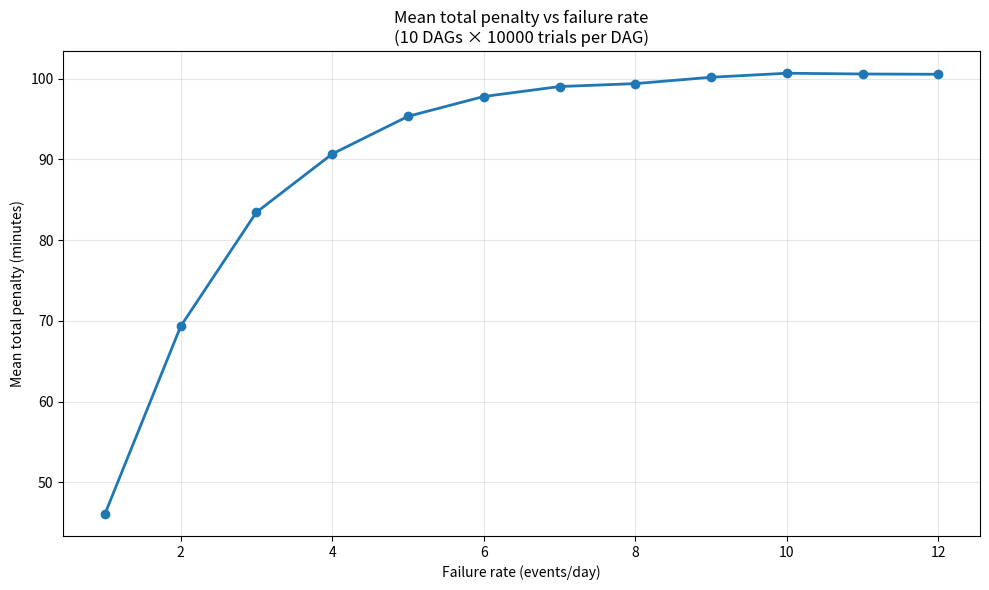

The script that saved this image: (Note: this script raises an exception after producing the figure.)
from __future__ import annotations

import math
import random
from collections import deque
from dataclasses import dataclass, field
from typing import Optional

try:
    import matplotlib.pyplot as plt
    import networkx as nx

    _HAS_GRAPH_DEPS = True
except ImportError:
    _HAS_GRAPH_DEPS = False


NUM_TASKS = 10
MIN_FANOUT = 1
MAX_FANOUT = 3
CONNECTIVITY = 0.15
MIN_DURATION_MIN = 360.0
MAX_DURATION_MIN = 1280.0
SEED: Optional[int] = 1001
VERBOSE = True
SHOW_DAG_TREE = True
SHOW_DAG_GRAPH = True
DAG_GRAPH_PATH = "evaluation_dag.png"

RATIO = 0.1
ODDS_OF_FAIL_PER_HOUR = 2.0 / 24.0

NUM_DAGS = 10
NUM_TRIALS_PER_DAG = 10000
HISTOGRAM_PATH = "evaluation/evaluation_penalty_histogram.png"

PRINT_FAILURES = True
FAILURE_PRINT_LIMIT = 200

SWEEP_ODDS = True
ODDS_SWEEP_MIN_PER_DAY = 1
ODDS_SWEEP_MAX_PER_DAY = 12
ODDS_SWEEP_STEP_PER_DAY = 1
ODDS_SWEEP_PLOT_PATH = "evaluation/evaluation_penalty_vs_odds.png"

@dataclass
class DagParams:
    num_tasks: int
    min_fanout: int
    max_fanout: int
    connectivity: float
    min_duration_min: float
    max_duration_min: float
    seed: Optional[int]

@dataclass
class Task:
    id: int
    duration_min: float
    predecessors: list[int] = field(default_factory=list)
    successors: list[int] = field(default_factory=list)
    slack_min: Optional[float] = None
    slack_used_min: Optional[float] = None

    def __repr__(self) -> str:
        return f"Task(id={self.id}, duration={self.duration_min:.1f}m)"


class TaskDag:
    def __init__(self) -> None:
        self.tasks: dict[int, Task] = {}
        self._start_id: Optional[int] = None
        self._topo_order: Optional[list[int]] = None

    def add_task(self, task_id: int, duration_min: float) -> Task:
        t = Task(id=task_id, duration_min=duration_min)
        self.tasks[task_id] = t
        return t

    def add_edge(self, from_id: int, to_id: int) -> None:
        self.tasks[from_id].successors.append(to_id)
        self.tasks[to_id].predecessors.append(from_id)

    def set_start(self, task_id: int) -> None:
        self._start_id = task_id
        self._topo_order = None

    @property
    def start_id(self) -> int:
        if self._start_id is None:
            raise ValueError("Start node not set")
        return self._start_id

    def get_topo_order(self) -> list[int]:
        if self._topo_order is not None:
            return self._topo_order
        in_degree = {tid: 0 for tid in self.tasks}
        for t in self.tasks.values():
            for s in t.successors:
                in_degree[s] += 1
        q: deque[int] = deque(tid for tid, d in in_degree.items() if d == 0)
        order: list[int] = []
        while q:
            u = q.popleft()
            order.append(u)
            for v in self.tasks[u].successors:
                in_degree[v] -= 1
                if in_degree[v] == 0:
                    q.append(v)
        if len(order) != len(self.tasks):
            raise ValueError("Graph has a cycle")
        self._topo_order = order
        return order

    def end_ids(self) -> list[int]:
        return [tid for tid, t in self.tasks.items() if not t.successors]


def build_random_dag(params: DagParams) -> TaskDag:
    rng = random.Random(params.seed)
    g = TaskDag()

    for i in range(params.num_tasks):
        dur = rng.uniform(params.min_duration_min, params.max_duration_min)
        g.add_task(i, dur)

    n = params.num_tasks
    possible_edges = [
        (u, v) for u in range(n) for v in range(u + 1, n)
    ]
    rng.shuffle(possible_edges)
    target_edges = max(0, int(len(possible_edges) * params.connectivity))
    target_edges = max(target_edges, n - 1)

    added = 0
    for u, v in possible_edges:
        if added >= target_edges:
            break
        g.add_edge(u, v)
        added += 1

    for v in range(1, n):
        if not g.tasks[v].predecessors:
            u = rng.randint(0, v - 1)
            if v not in g.tasks[u].successors:
                g.add_edge(u, v)

    for u in range(n):
        t = g.tasks[u]
        current = len(t.successors)
        need = max(0, params.min_fanout - current)
        cap = max(0, params.max_fanout - current)
        if need > 0 or (cap > 0 and rng.random() < 0.5):
            candidates = [v for v in range(u + 1, n) if v not in t.successors]
            rng.shuffle(candidates)
            k = min(len(candidates), need + rng.randint(0, cap) if cap else need)
            for v in candidates[:k]:
                g.add_edge(u, v)

    g.set_start(0)
    return g


def critical_path(g: TaskDag) -> tuple[float, list[int], set[int]]:
    order = g.get_topo_order()
    start = g.start_id
    dist: dict[int, float] = {}
    pred: dict[int, Optional[int]] = {}

    for u in order:
        if u == start:
            dist[u] = g.tasks[u].duration_min
            pred[u] = None
        else:
            best = -1.0
            best_p: Optional[int] = None
            for p in g.tasks[u].predecessors:
                if p in dist and dist[p] + g.tasks[u].duration_min > best:
                    best = dist[p] + g.tasks[u].duration_min
                    best_p = p
            dist[u] = best
            pred[u] = best_p

    end_ids = g.end_ids()
    if not end_ids:
        raise ValueError("DAG has no end nodes")
    max_dist = max(dist.get(e, -1.0) for e in end_ids)
    critical_endpoints = {e for e in end_ids if dist.get(e, -1.0) == max_dist}
    best_end = next(iter(critical_endpoints))
    total = dist[best_end]

    path: list[int] = []
    cur: Optional[int] = best_end
    while cur is not None:
        path.append(cur)
        cur = pred[cur]
    path.reverse()
    return total, path, critical_endpoints


def compute_slack(g: TaskDag, project_end_min: float) -> dict[int, float]:
    order = g.get_topo_order()
    start = g.start_id
    est: dict[int, float] = {}
    for n in order:
        if n == start:
            est[n] = 0.0
        else:
            est[n] = max(
                est[p] + g.tasks[p].duration_min for p in g.tasks[n].predecessors
            )
    lft: dict[int, float] = {}
    for n in reversed(order):
        if not g.tasks[n].successors:
            lft[n] = project_end_min
        else:
            lft[n] = min(
                lft[s] - g.tasks[s].duration_min for s in g.tasks[n].successors
            )
    lst = {n: lft[n] - g.tasks[n].duration_min for n in g.tasks}
    slack = {n: lst[n] - est[n] for n in g.tasks}
    for n, s in slack.items():
        g.tasks[n].slack_min = s
    return slack


def compute_slack_usage(g: TaskDag) -> dict[int, float]:
    order = g.get_topo_order()
    used: dict[int, float] = {}
    for n in reversed(order):
        t = g.tasks[n]
        s = t.slack_min or 0.0
        succ_slacks = [(g.tasks[sid].slack_min or 0.0) for sid in t.successors]
        max_succ_slack = max(succ_slacks) if succ_slacks else 0.0
        val = max(0.0, s - max_succ_slack)
        used[n] = val
        t.slack_used_min = val
    return used


def simulate_failures(
    g: TaskDag,
    ratio_threshold: float,
    odds_per_hour: float,
    rng: random.Random,
    print_state: Optional[list[int]] = None,
) -> tuple[float, float]:
    total_penalty = 0.0
    max_single_penalty = 0.0
    for t in g.tasks.values():
        if not t.slack_used_min or t.duration_min <= 0.0:
            continue

        ratio = t.slack_used_min / t.duration_min
        if ratio <= ratio_threshold:
            t.slack_used_min = 0.0
            continue

        duration_hours = t.duration_min / 60.0
        lam = odds_per_hour * duration_hours
        p_fail = 1.0 - math.exp(-lam) if lam > 0.0 else 0.0
        if rng.random() < p_fail:
            base_delay = rng.uniform(0.0, t.duration_min)
            slack_here = t.slack_min or 0.0
            penalty = max(0.0, base_delay - slack_here)
            if print_state is not None and print_state[0] > 0:
                print(f"Task {t.id} failed: penalty = {penalty:.2f} min")
                print_state[0] -= 1
            total_penalty += penalty
            max_single_penalty = max(max_single_penalty, penalty)

    return total_penalty, max_single_penalty


def print_dag_tree(
    g: TaskDag,
    critical_path_ids: Optional[set[int]] = None,
) -> None:
    start = g.start_id
    display_parent: dict[int, Optional[int]] = {}
    display_parent[start] = None
    q: deque[int] = deque([start])
    while q:
        u = q.popleft()
        for v in g.tasks[u].successors:
            if v not in display_parent:
                display_parent[v] = u
                q.append(v)

    display_children: dict[int, list[int]] = {tid: [] for tid in g.tasks}
    for tid, par in display_parent.items():
        if par is not None:
            display_children[par].append(tid)

    critical_path_ids = critical_path_ids or set()

    def visit(node: int, prefix: str, is_last: bool, is_root: bool = False) -> None:
        t = g.tasks[node]
        if is_root:
            branch = ""
        else:
            branch = "\\-- " if is_last else "+-- "
        extra = " [CRITICAL]" if node in critical_path_ids else ""
        others = [p for p in t.predecessors if p != display_parent.get(node)]
        also = f"  (also from: {others})" if others else ""
        slack_str = f" slack={t.slack_min:.1f}m" if t.slack_min is not None else ""
        used_str = (
            f" slack_used={t.slack_used_min:.1f}m" if t.slack_used_min is not None else ""
        )
        print(
            f"{prefix}{branch}[{node}] {t.duration_min:.1f}m"
            f"{slack_str}{used_str}{extra}{also}"
        )
        child_prefix = prefix + ("    " if is_last else "|   ") if not is_root else ""
        kids = display_children[node]
        for i, c in enumerate(kids):
            visit(c, child_prefix, i == len(kids) - 1, is_root=False)

    print("Task DAG (tree view, single start -> sinks):")
    print("-" * 50)
    visit(start, "", True, is_root=True)


def _draw_dag_graph(
    g: TaskDag,
    critical_path_ids: list[int],
    save_path: Optional[str] = "evaluation_dag.png",
) -> None:
    if not _HAS_GRAPH_DEPS:
        print("Skipping graph (install networkx and matplotlib to enable).")
        return
    G = nx.DiGraph()
    for tid, t in g.tasks.items():
        G.add_node(tid, duration=t.duration_min)
    for tid, t in g.tasks.items():
        for s in t.successors:
            G.add_edge(tid, s)
    cp_set = set(critical_path_ids)
    start = g.start_id
    topo = g.get_topo_order()
    rank: dict[int, int] = {}
    for n in topo:
        if n == start:
            rank[n] = 0
        else:
            rank[n] = 1 + max(rank[p] for p in g.tasks[n].predecessors)
    layers: dict[int, list[int]] = {}
    for n, r in rank.items():
        layers.setdefault(r, []).append(n)
    pos = {}
    layer_height = 1.5
    for r, nodes in sorted(layers.items()):
        for i, n in enumerate(nodes):
            y = -layer_height * (i - (len(nodes) - 1) / 2)
            pos[n] = (r, y)
    node_colors = ["#ff9f43" if n in cp_set else "#74b9ff" for n in G.nodes()]
    cp_edges = set()
    for i in range(len(critical_path_ids) - 1):
        cp_edges.add((critical_path_ids[i], critical_path_ids[i + 1]))
    edge_colors = ["#e17055" if (u, v) in cp_edges else "#b2bec3" for u, v in G.edges()]
    fig, ax = plt.subplots(figsize=(10, 6))
    nx.draw_networkx_nodes(
        G, pos, node_color=node_colors, node_size=3200, ax=ax
    )
    nx.draw_networkx_edges(
        G, pos, edge_color=edge_colors, arrows=True, arrowsize=20, ax=ax
    )
    labels = {}
    for n in G.nodes():
        t = g.tasks[n]
        slack_str = f"\nslack={t.slack_min:.0f}m" if t.slack_min is not None else ""
        used_str = (
            f"\nslack_used={t.slack_used_min:.0f}m"
            if t.slack_used_min is not None
            else ""
        )
        labels[n] = f"{n}\n{t.duration_min:.0f}m{slack_str}{used_str}"
    nx.draw_networkx_labels(G, pos, labels, font_size=16, ax=ax)
    ax.set_title("Task DAG (orange = critical path)")
    ax.axis("off")
    plt.tight_layout()
    if save_path:
        plt.savefig(save_path, dpi=120)
        print(f"  Saved DAG graph to {save_path}")
    else:
        plt.show()

    
def run_evaluation() -> None:
    base_seed = SEED or 0
    penalty_ratios: list[float] = []  # max_penalty/total_time as percentage
    total_execution_time_min: float = 0.0
    total_spot_instance_time_min: float = 0.0
    print_state = [FAILURE_PRINT_LIMIT] if PRINT_FAILURES else None

    for dag_idx in range(NUM_DAGS):
        params = DagParams(
            num_tasks=NUM_TASKS,
            min_fanout=MIN_FANOUT,
            max_fanout=MAX_FANOUT,
            connectivity=CONNECTIVITY,
            min_duration_min=MIN_DURATION_MIN,
            max_duration_min=MAX_DURATION_MIN,
            seed=base_seed + dag_idx,
        )
        g = build_random_dag(params)
        total_min, path, _ = critical_path(g)
        compute_slack(g, total_min)

        all_nodes_time = sum(t.duration_min for t in g.tasks.values())
        critical_path_set = set(path)
        spot_instance_time = sum(
            t.duration_min for t in g.tasks.values()
            if t.id not in critical_path_set
        )
        total_execution_time_min += all_nodes_time
        total_spot_instance_time_min += spot_instance_time

        if dag_idx == 0:
            compute_slack_usage(g)  # Populate slack_used for graph display
            _draw_dag_graph(g, path, "evaluation/evaluation_dag_1.png")

        for trial_idx in range(NUM_TRIALS_PER_DAG):
            compute_slack_usage(g)  # Reset before each trial (simulate_failures mutates)
            sim_rng = random.Random(base_seed + 12345 + dag_idx * 10000 + trial_idx)
            total_penalty, max_penalty = simulate_failures(
                g,
                ratio_threshold=RATIO,
                odds_per_hour=ODDS_OF_FAIL_PER_HOUR,
                rng=sim_rng,
                print_state=print_state,
            )
            # Use max(penalties) = max single-node penalty in this trial
            pct = 100.0 * max_penalty / total_min if total_min > 0 else 0.0
            penalty_ratios.append(pct)

        print(f"  DAG {dag_idx + 1}/{NUM_DAGS}: total execution time = {all_nodes_time:.2f} min, "
              f"spot instance time = {spot_instance_time:.2f} min")
        if VERBOSE:
            print(f"    ({len(g.tasks)} tasks, critical path = {total_min:.1f} min)")

    # Save histogram
    if _HAS_GRAPH_DEPS and penalty_ratios:
        fig, ax = plt.subplots(figsize=(10, 6))
        ax.hist(penalty_ratios, bins=50, edgecolor="black", alpha=0.7)
        ax.set_yscale("log")
        ax.set_xlabel("max(penalties) / total time (%)")
        ax.set_ylabel("Count")
        ax.set_title(
            f"Distribution of max single-node penalty as % of total time\n"
            f"({NUM_DAGS} DAGs × {NUM_TRIALS_PER_DAG} trials = {len(penalty_ratios)} samples)"
        )
        plt.tight_layout()
        plt.savefig(HISTOGRAM_PATH, dpi=120)
        print(f"\nSaved histogram to {HISTOGRAM_PATH}")
        plt.close()
    elif not _HAS_GRAPH_DEPS:
        print("Install matplotlib to generate the histogram.")

    # Summary stats
    if penalty_ratios:
        print(f"\nSummary: max(penalties)/total_time (%)")
        print(f"  Min:    {min(penalty_ratios):.2f}%")
        print(f"  Max:    {max(penalty_ratios):.2f}%")
        print(f"  Mean:   {sum(penalty_ratios) / len(penalty_ratios):.2f}%")

    print(f"\nTotal execution time (all nodes summed): {total_execution_time_min:.2f} min")
    print(f"Total time in spot instances:             {total_spot_instance_time_min:.2f} min")


def run_odds_sweep() -> None:
    if not _HAS_GRAPH_DEPS:
        print("Install matplotlib to generate the sweep plot.")
        return

    base_seed = SEED or 0
    per_day_values = list(
        range(
            ODDS_SWEEP_MIN_PER_DAY,
            ODDS_SWEEP_MAX_PER_DAY + 1,
            ODDS_SWEEP_STEP_PER_DAY,
        )
    )
    odds_values = [v / 24.0 for v in per_day_values]
    mean_total_penalties: list[float] = []
    mean_penalty_over_critical_path: list[float] = []

    for odds_per_hour in odds_values:
        total_penalty_sum = 0.0
        penalty_over_cp_sum = 0.0
        trials_count = 0

        for dag_idx in range(NUM_DAGS):
            params = DagParams(
                num_tasks=NUM_TASKS,
                min_fanout=MIN_FANOUT,
                max_fanout=MAX_FANOUT,
                connectivity=CONNECTIVITY,
                min_duration_min=MIN_DURATION_MIN,
                max_duration_min=MAX_DURATION_MIN,
                seed=base_seed + dag_idx,
            )
            g = build_random_dag(params)
            total_min, _path, _ = critical_path(g)
            compute_slack(g, total_min)

            for trial_idx in range(NUM_TRIALS_PER_DAG):
                compute_slack_usage(g)
                # Make the RNG depend on sweep point + dag + trial for repeatability
                sim_rng = random.Random(
                    base_seed
                    + 99999
                    + int(odds_per_hour * 1_000_000)
                    + dag_idx * 10000
                    + trial_idx
                )
                total_penalty, _max_penalty = simulate_failures(
                    g,
                    ratio_threshold=RATIO,
                    odds_per_hour=odds_per_hour,
                    rng=sim_rng,
                    print_state=None,  # never spam stdout during sweep
                )
                total_penalty_sum += total_penalty
                if total_min > 0.0:
                    penalty_over_cp_sum += total_penalty / total_min
                trials_count += 1

        mean_total_penalties.append(
            total_penalty_sum / trials_count if trials_count else 0.0
        )
        mean_penalty_over_critical_path.append(
            penalty_over_cp_sum / trials_count if trials_count else 0.0
        )
        print(
            f"  Sweep {odds_per_hour*24:.0f}/day: "
            f"mean total penalty = {mean_total_penalties[-1]:.2f} min, "
            f"mean penalty/critical path = {mean_penalty_over_critical_path[-1]:.4f}"
        )

    fig, ax = plt.subplots(figsize=(10, 6))
    ax.plot(per_day_values, mean_total_penalties, marker="o", linewidth=2)
    ax.set_xlabel("Failure rate (events/day)")
    ax.set_ylabel("Mean total penalty (minutes)")
    ax.set_title(
        "Mean total penalty vs failure rate\n"
        f"({NUM_DAGS} DAGs × {NUM_TRIALS_PER_DAG} trials per DAG)"
    )
    ax.grid(True, alpha=0.3)
    plt.tight_layout()
    plt.savefig(ODDS_SWEEP_PLOT_PATH, dpi=120)
    print(f"\nSaved sweep plot to {ODDS_SWEEP_PLOT_PATH}")
    plt.close()

    ratio_plot_path = ODDS_SWEEP_PLOT_PATH.replace(".png", "_ratio.png")
    fig, ax = plt.subplots(figsize=(10, 6))
    ax.plot(per_day_values, mean_penalty_over_critical_path, marker="o", linewidth=2)
    ax.set_xlabel("Failure rate (events/day)")
    ax.set_ylabel("Mean(total_penalty / critical_path_length)")
    ax.set_title(
        "Mean penalty/critical path vs failure rate\n"
        f"({NUM_DAGS} DAGs × {NUM_TRIALS_PER_DAG} trials per DAG)"
    )
    ax.grid(True, alpha=0.3)
    plt.tight_layout()
    plt.savefig(ratio_plot_path, dpi=120)
    print(f"Saved sweep ratio plot to {ratio_plot_path}")
    plt.close()


def main() -> None:
    if SWEEP_ODDS:
        run_odds_sweep()
        return
    if NUM_DAGS == 1 and NUM_TRIALS_PER_DAG == 1:
        # Original single-DAG behavior
        params = DagParams(
            num_tasks=NUM_TASKS,
            min_fanout=MIN_FANOUT,
            max_fanout=MAX_FANOUT,
            connectivity=CONNECTIVITY,
            min_duration_min=MIN_DURATION_MIN,
            max_duration_min=MAX_DURATION_MIN,
            seed=SEED,
        )
        g = build_random_dag(params)
        total_min, path, _ = critical_path(g)
        compute_slack(g, total_min)
        compute_slack_usage(g)
        sim_rng = random.Random((SEED or 0) + 12345)
        print_state = [FAILURE_PRINT_LIMIT] if PRINT_FAILURES else None
        total_penalty, max_penalty = simulate_failures(
            g,
            ratio_threshold=RATIO,
            odds_per_hour=ODDS_OF_FAIL_PER_HOUR,
            rng=sim_rng,
            print_state=print_state,
        )

        print("DAG summary")
        print("----------")
        print(f"  Tasks: {len(g.tasks)}")
        print(f"  Start: {g.start_id}")
        print(f"  End nodes: {g.end_ids()}")
        print()
        print("Critical path")
        print("-------------")
        print(f"  Length (minutes): {total_min:.2f}")
        print(f"  Path (task ids): {path}")
        critical_path_set = set(path)
        if SHOW_DAG_TREE:
            print()
            print_dag_tree(g, critical_path_ids=critical_path_set)
        if SHOW_DAG_GRAPH:
            _draw_dag_graph(g, path, DAG_GRAPH_PATH)
        if VERBOSE:
            print()
            print("Tasks on critical path:")
            for tid in path:
                t = g.tasks[tid]
                slack_str = f" slack={t.slack_min:.1f}m" if t.slack_min is not None else ""
                used_str = (
                    f" slack_used={t.slack_used_min:.1f}m"
                    if t.slack_used_min is not None
                    else ""
                )
                print(
                    f"  {t}{slack_str}{used_str}  preds={t.predecessors} succs={t.successors}"
                )
            print()
            print(
                "All tasks (topo order, slack = wait time without delaying project):"
            )
            for tid in g.get_topo_order():
                t = g.tasks[tid]
                on_cp = " [CRITICAL]" if tid in critical_path_set else ""
                slack_str = f" slack={t.slack_min:.1f}m" if t.slack_min is not None else ""
                used_str = (
                    f" slack_used={t.slack_used_min:.1f}m"
                    if t.slack_used_min is not None
                    else ""
                )
                print(f"  {t}{slack_str}{used_str}{on_cp}")

        all_nodes_time = sum(t.duration_min for t in g.tasks.values())
        spot_instance_time = sum(
            t.duration_min for t in g.tasks.values()
            if t.id not in critical_path_set
        )
        print()
        print("Simulation summary")
        print("------------------")
        print(f"  Total execution time (all nodes summed): {all_nodes_time:.2f} minutes")
        print(f"  Total time in spot instances: {spot_instance_time:.2f} minutes")
        print(f"  Total penalty (extra time): {total_penalty:.2f} minutes")
        print(f"  Max single-node penalty: {max_penalty:.2f} minutes")
        print(
            f"  Effective critical path length: {total_min + total_penalty:.2f} minutes"
        )
    else:
        run_evaluation()


if __name__ == "__main__":
    main()
